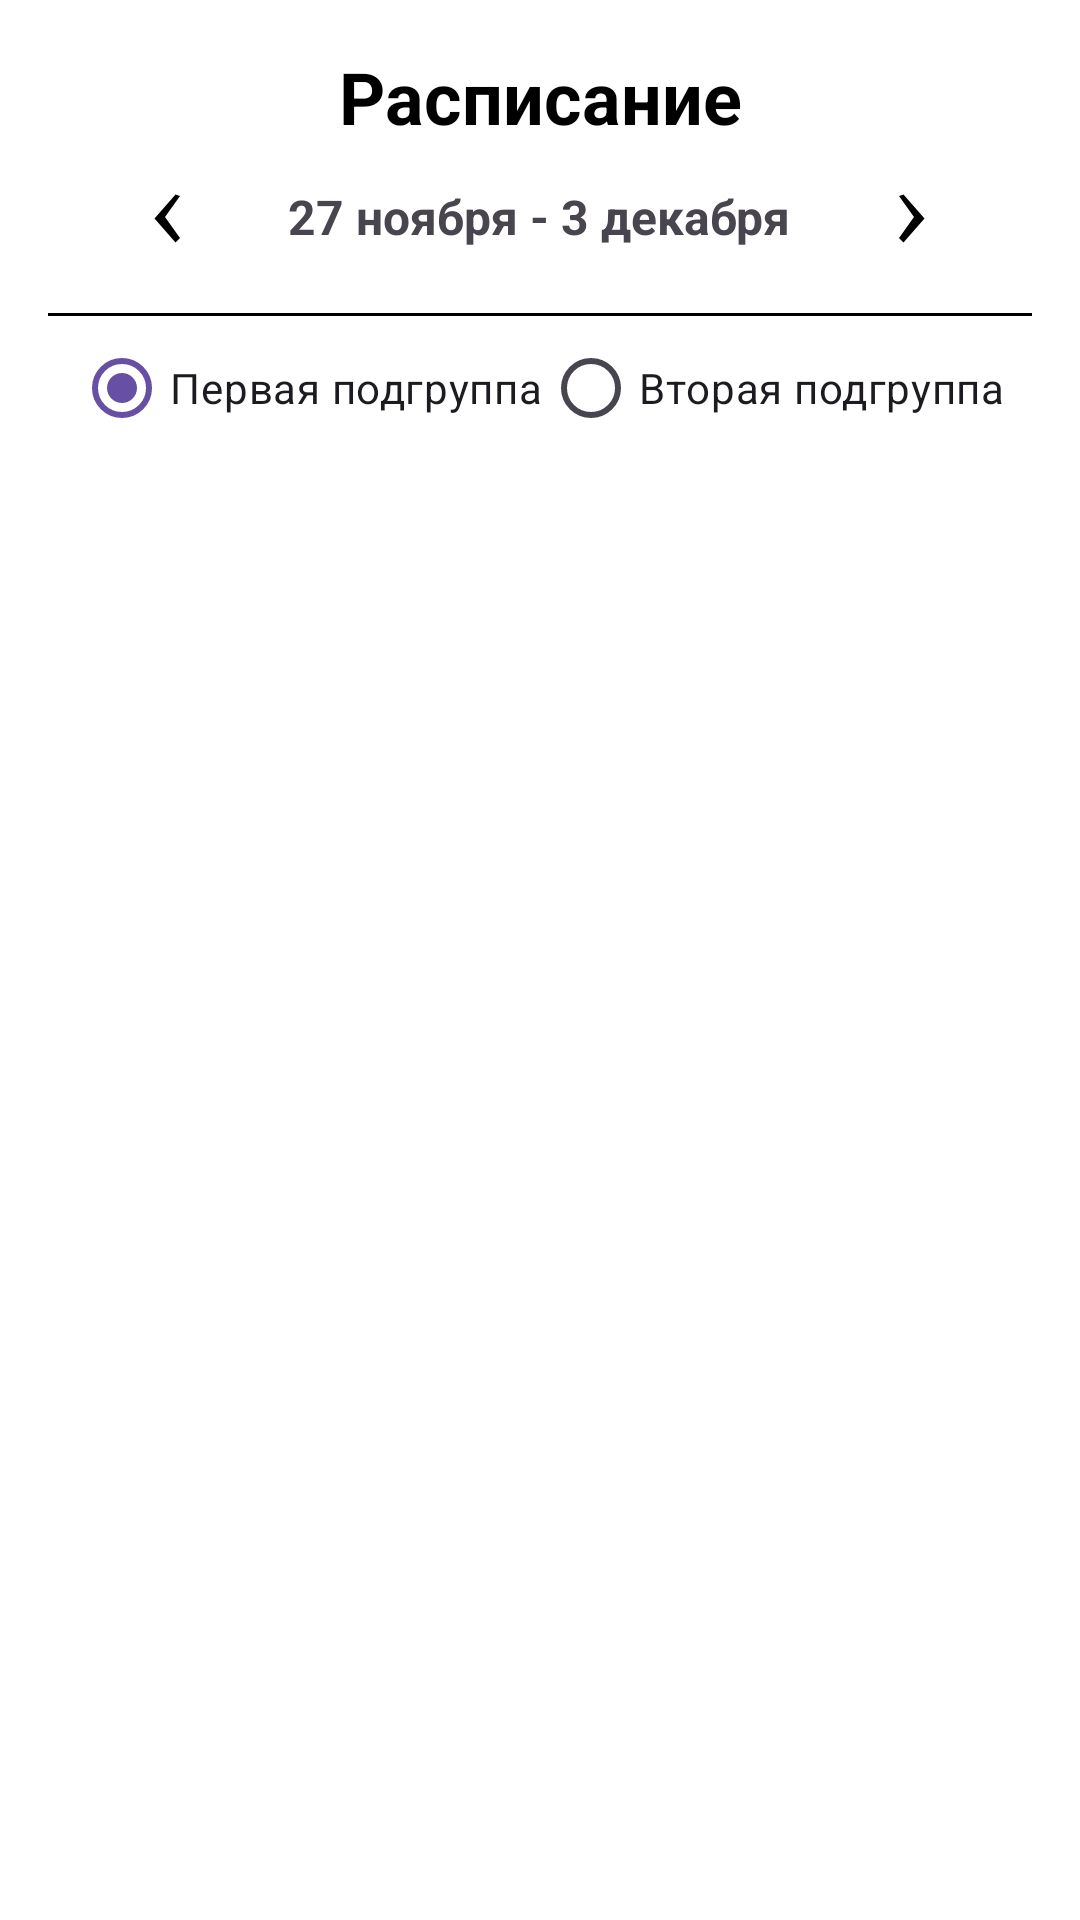

Android layout source for this screen:
<!-- AndroidManifest.xml: application theme Base.Theme.MRSU -->
<!-- res/layout/activity_schedule.xml -->
<?xml version="1.0" encoding="utf-8"?>
<androidx.constraintlayout.widget.ConstraintLayout
    xmlns:android="http://schemas.android.com/apk/res/android"
    xmlns:app="http://schemas.android.com/apk/res-auto"
    xmlns:tools="http://schemas.android.com/tools"
    android:layout_width="match_parent"
    android:layout_height="match_parent"
    android:padding="16dp"
    android:background="@android:color/white">

    
    <TextView
        android:id="@+id/title"
        android:layout_width="wrap_content"
        android:layout_height="wrap_content"
        android:text="Расписание"
        android:textSize="24sp"
        android:textStyle="bold"
        android:textColor="@android:color/black"
        app:layout_constraintTop_toTopOf="parent"
        app:layout_constraintStart_toStartOf="parent"
        app:layout_constraintEnd_toEndOf="parent"
        android:layout_marginBottom="16dp" />

    
    <LinearLayout
        android:id="@+id/weekSelector"
        android:layout_width="match_parent"
        android:layout_height="wrap_content"
        android:orientation="horizontal"
        app:layout_constraintTop_toBottomOf="@id/title"
        app:layout_constraintStart_toStartOf="parent"
        app:layout_constraintEnd_toEndOf="parent"
        android:gravity="center"
        android:layout_marginBottom="8dp">

        
        <ImageButton
            android:id="@+id/prevWeekButton"
            android:layout_width="48dp"
            android:layout_height="48dp"
            android:src="@drawable/ic_arrow_left"
            android:contentDescription="Предыдущая неделя"
            android:background="?attr/selectableItemBackgroundBorderless"
            app:tint="@android:color/black" />

        
        <TextView
            android:id="@+id/currentWeekText"
            android:layout_width="wrap_content"
            android:layout_height="wrap_content"
            android:text="27 ноября - 3 декабря"
            android:textSize="16sp"
            android:textStyle="bold"
            android:gravity="center"
            android:layout_marginHorizontal="16dp" />

        
        <ImageButton
            android:id="@+id/nextWeekButton"
            android:layout_width="48dp"
            android:layout_height="48dp"
            android:src="@drawable/ic_arrow_right"
            android:contentDescription="Следующая неделя"
            android:background="?attr/selectableItemBackgroundBorderless"
            app:tint="@android:color/black" />
    </LinearLayout>

    
    <HorizontalScrollView
        android:id="@+id/daysScrollView"
        android:layout_width="match_parent"
        android:layout_height="wrap_content"
        app:layout_constraintTop_toBottomOf="@id/weekSelector"
        app:layout_constraintStart_toStartOf="parent"
        app:layout_constraintEnd_toEndOf="parent"
        android:scrollbars="none">

        <LinearLayout
            android:id="@+id/daysContainer"
            android:layout_width="wrap_content"
            android:layout_height="wrap_content"
            android:orientation="horizontal" />
    </HorizontalScrollView>

    
    <View
        android:id="@+id/separator"
        android:layout_width="match_parent"
        android:layout_height="1dp"
        android:background="@android:color/black"
        app:layout_constraintTop_toBottomOf="@id/daysScrollView"
        app:layout_constraintStart_toStartOf="parent"
        app:layout_constraintEnd_toEndOf="parent"
        android:layout_marginVertical="8dp" />

    
    <RadioGroup
        android:id="@+id/subgroupSelector"
        android:layout_width="match_parent"
        android:layout_height="wrap_content"
        android:orientation="horizontal"
        app:layout_constraintTop_toBottomOf="@id/separator"
        app:layout_constraintStart_toStartOf="parent"
        app:layout_constraintEnd_toEndOf="parent"
        android:gravity="center">

        <RadioButton
            android:id="@+id/firstSubgroup"
            android:layout_width="wrap_content"
            android:layout_height="wrap_content"
            android:text="Первая подгруппа"
            android:checked="true" />

        <RadioButton
            android:id="@+id/secondSubgroup"
            android:layout_width="wrap_content"
            android:layout_height="wrap_content"
            android:text="Вторая подгруппа" />
    </RadioGroup>

    
    <androidx.recyclerview.widget.RecyclerView
        android:id="@+id/scheduleRecyclerView"
        android:layout_width="match_parent"
        android:layout_height="0dp"
        app:layout_constraintTop_toBottomOf="@id/subgroupSelector"
        app:layout_constraintStart_toStartOf="parent"
        app:layout_constraintEnd_toEndOf="parent"
        app:layout_constraintBottom_toBottomOf="parent"
        tools:listitem="@layout/item_schedule_row" />

</androidx.constraintlayout.widget.ConstraintLayout>
<!-- res/layout/item_schedule_row.xml (included above) -->
<?xml version="1.0" encoding="utf-8"?>
<LinearLayout
    xmlns:android="http://schemas.android.com/apk/res/android"
    android:layout_width="match_parent"
    android:layout_height="wrap_content"
    android:orientation="horizontal"
    android:padding="8dp"
    android:divider="?android:attr/dividerHorizontal"
    android:showDividers="middle">

    
    <TextView
        android:id="@+id/pairNumber"
        android:layout_width="0dp"
        android:layout_height="wrap_content"
        android:layout_weight="1"
        android:textSize="16sp"
        android:textStyle="bold"
        android:gravity="center"
        android:textColor="@android:color/black" />

    
    <TextView
        android:id="@+id/lessonInfo"
        android:layout_width="0dp"
        android:layout_height="wrap_content"
        android:layout_weight="3"
        android:textSize="14sp"
        android:textColor="@android:color/black"
        android:gravity="start"
        android:paddingStart="8dp" />
</LinearLayout>
<!-- resources referenced by this layout -->
<resources>
  <!-- drawable ic_arrow_left (drawable) -->
  <?xml version="1.0" encoding="utf-8"?>
  <vector xmlns:android="http://schemas.android.com/apk/res/android"
      android:width="24dp"
      android:height="24dp"
      android:viewportWidth="24"
      android:viewportHeight="24">
      <path
          android:fillColor="#000"
          android:pathData="M16,5 L11,12 L16,19 L14.5,20.5 L7.5,12.5 L14.5,4.5 L16,5 z"/>
  </vector>
  <!-- drawable ic_arrow_right (drawable) -->
  <?xml version="1.0" encoding="utf-8"?>
  <vector xmlns:android="http://schemas.android.com/apk/res/android"
      android:width="24dp"
      android:height="24dp"
      android:viewportWidth="24"
      android:viewportHeight="24">
      <path
          android:fillColor="#000"
          android:pathData="M8,5 L13,12 L8,19 L9.5,20.5 L16.5,12.5 L9.5,4.5 L8,5 z" />
  </vector>
  <style name="Base.Theme.MRSU" parent="Theme.Material3.DayNight.NoActionBar">
          
          
      </style>
</resources>
